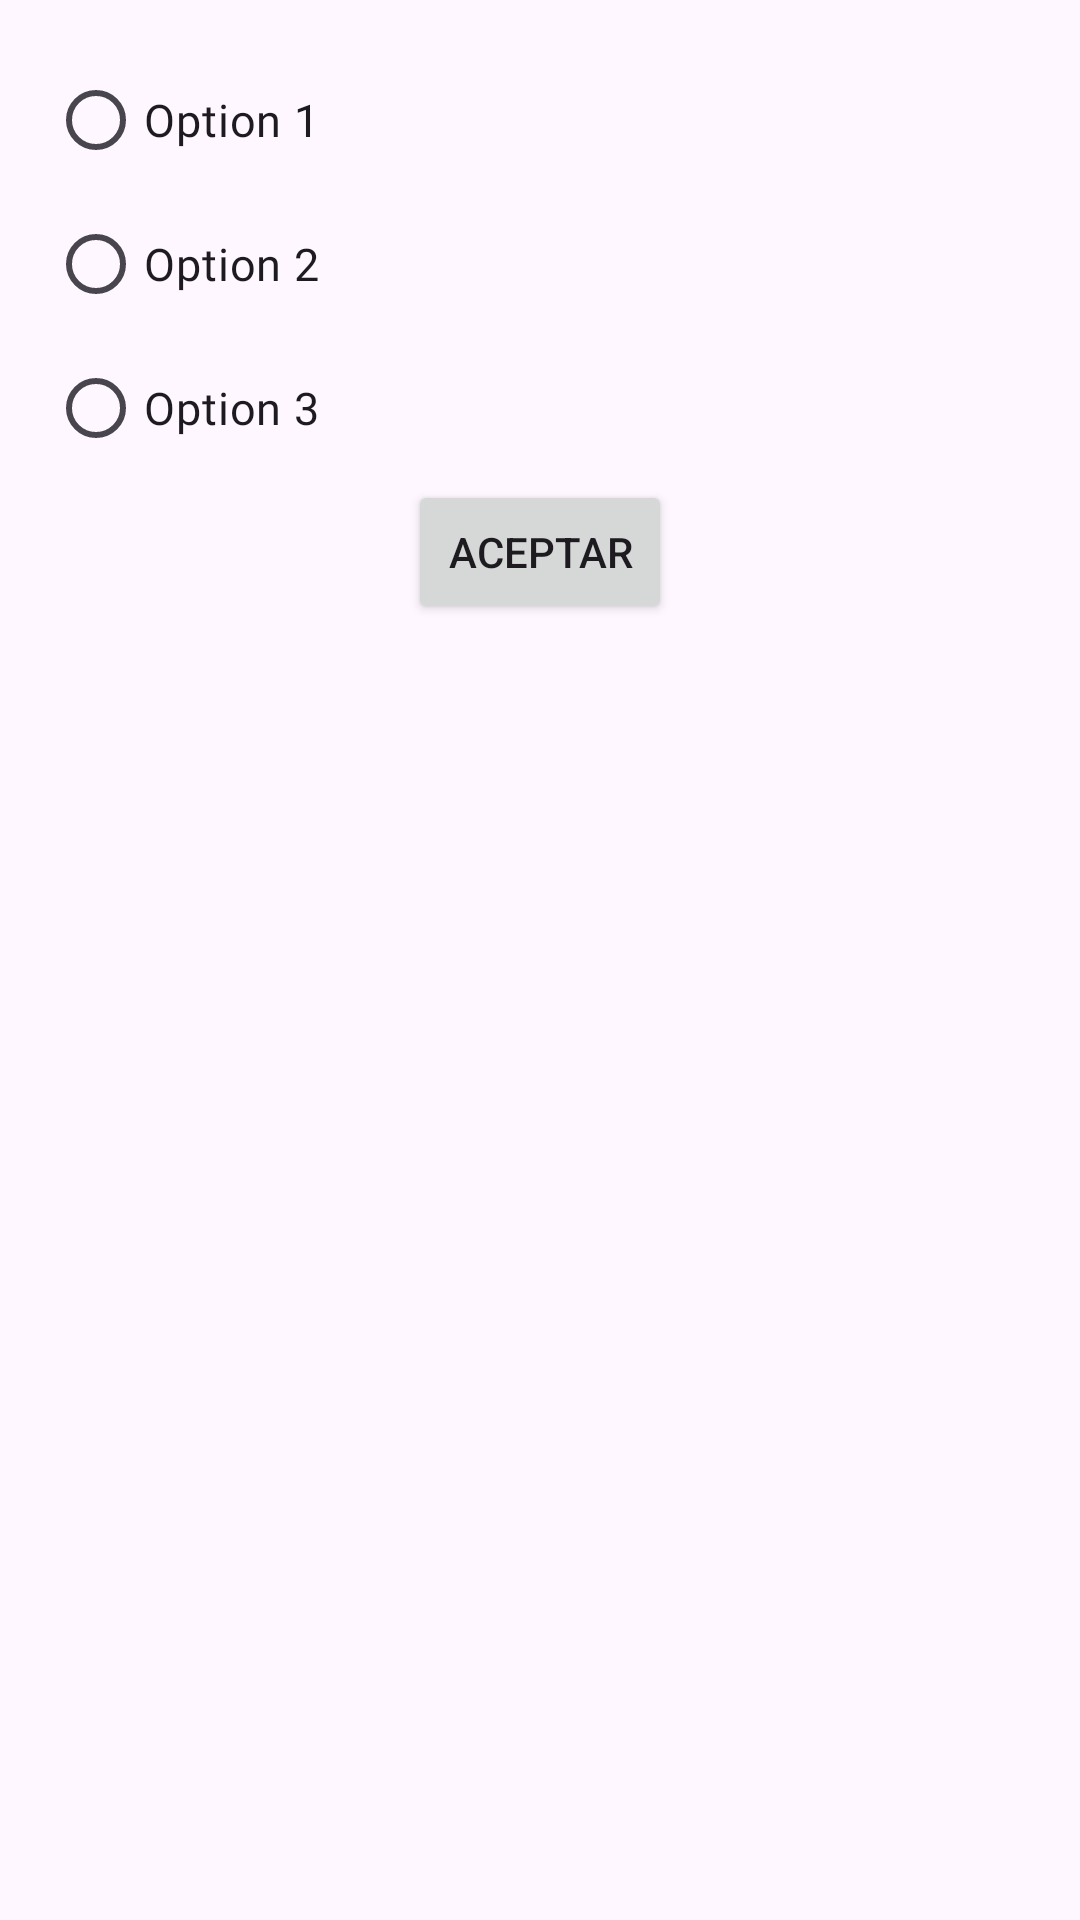

Android layout source for this screen:
<!-- AndroidManifest.xml: application theme Theme.GhibliTrunk -->
<!-- res/layout/dialog_filter.xml -->
<LinearLayout xmlns:android="http://schemas.android.com/apk/res/android"
    android:layout_width="match_parent"
    android:layout_height="wrap_content"
    android:orientation="vertical"
    android:padding="16dp">
    <RadioGroup
        android:id="@+id/radioGroupFilter"
        android:layout_width="match_parent"
        android:layout_height="wrap_content"
        android:orientation="vertical">

        <RadioButton
            android:id="@+id/rb_option_1"
            android:layout_width="wrap_content"
            android:layout_height="wrap_content"
            android:text="Option 1"
            android:fontFamily="@font/montserrat_alternates"
            android:textSize="15dp"/>

        <RadioButton
            android:id="@+id/rb_option_2"
            android:layout_width="wrap_content"
            android:layout_height="wrap_content"
            android:text="Option 2"
            android:fontFamily="@font/montserrat_alternates"
            android:textSize="15dp"/>

        <RadioButton
            android:id="@+id/rb_option_3"
            android:layout_width="wrap_content"
            android:layout_height="wrap_content"
            android:text="Option 3"
            android:fontFamily="@font/montserrat_alternates"
            android:textSize="15dp"/>
    </RadioGroup>

    <Button
        android:id="@+id/btnAccept"
        android:layout_width="wrap_content"
        android:layout_height="wrap_content"
        android:layout_gravity="center_horizontal"
        android:text="Aceptar" />
</LinearLayout>
<!-- resources referenced by this layout -->
<resources>
  <style name="Theme.GhibliTrunk" parent="Base.Theme.GhibliTrunk" />
  <style name="Base.Theme.GhibliTrunk" parent="Theme.Material3.DayNight.NoActionBar">
          
          
      </style>
</resources>
